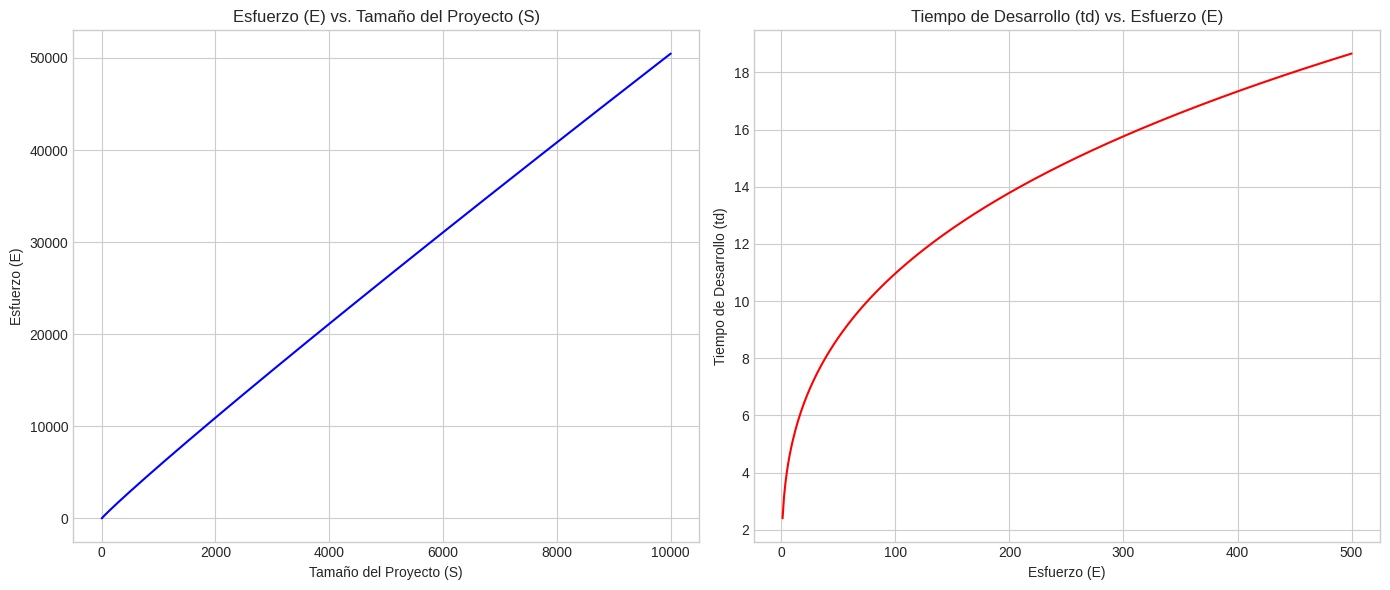

Source code (Python):
import numpy as np
import matplotlib.pyplot as plt

# --- Definición de las funciones ---
# Asumiendo las relaciones dadas en el TP
# E = 8 * S^0.95
# td = 2.4 * E^0.33

def calcular_esfuerzo(S):
  """Calcula el esfuerzo (E) dado el tamaño del proyecto (S)."""
  return 8 * (S**0.95)

def calcular_tiempo(E):
  """Calcula el tiempo de desarrollo (td) dado el esfuerzo (E)."""
  return 2.4 * (E**0.33)

# --- Datos para las gráficas ---
# Intervalo de tamaños S de 0 a 10000
sizes = np.linspace(1, 10000, 400) # Empezamos en 1 para evitar S^0
esfuerzos_calculados = calcular_esfuerzo(sizes)

# Intervalo de esfuerzos E de 1 a 500
esfuerzos_base = np.linspace(1, 500, 400)
tiempos_calculados = calcular_tiempo(esfuerzos_base)


# --- Creación de las gráficas ---
plt.style.use('seaborn-v0_8-whitegrid')
fig, (ax1, ax2) = plt.subplots(1, 2, figsize=(14, 6))

# Gráfica 1: Esfuerzo vs. Tamaño
ax1.plot(sizes, esfuerzos_calculados, color='blue')
ax1.set_title('Esfuerzo (E) vs. Tamaño del Proyecto (S)')
ax1.set_xlabel('Tamaño del Proyecto (S)')
ax1.set_ylabel('Esfuerzo (E)')
ax1.grid(True)

# Gráfica 2: Tiempo vs. Esfuerzo
ax2.plot(esfuerzos_base, tiempos_calculados, color='red')
ax2.set_title('Tiempo de Desarrollo (td) vs. Esfuerzo (E)')
ax2.set_xlabel('Esfuerzo (E)')
ax2.set_ylabel('Tiempo de Desarrollo (td)')
ax2.grid(True)

plt.tight_layout()
plt.show()
